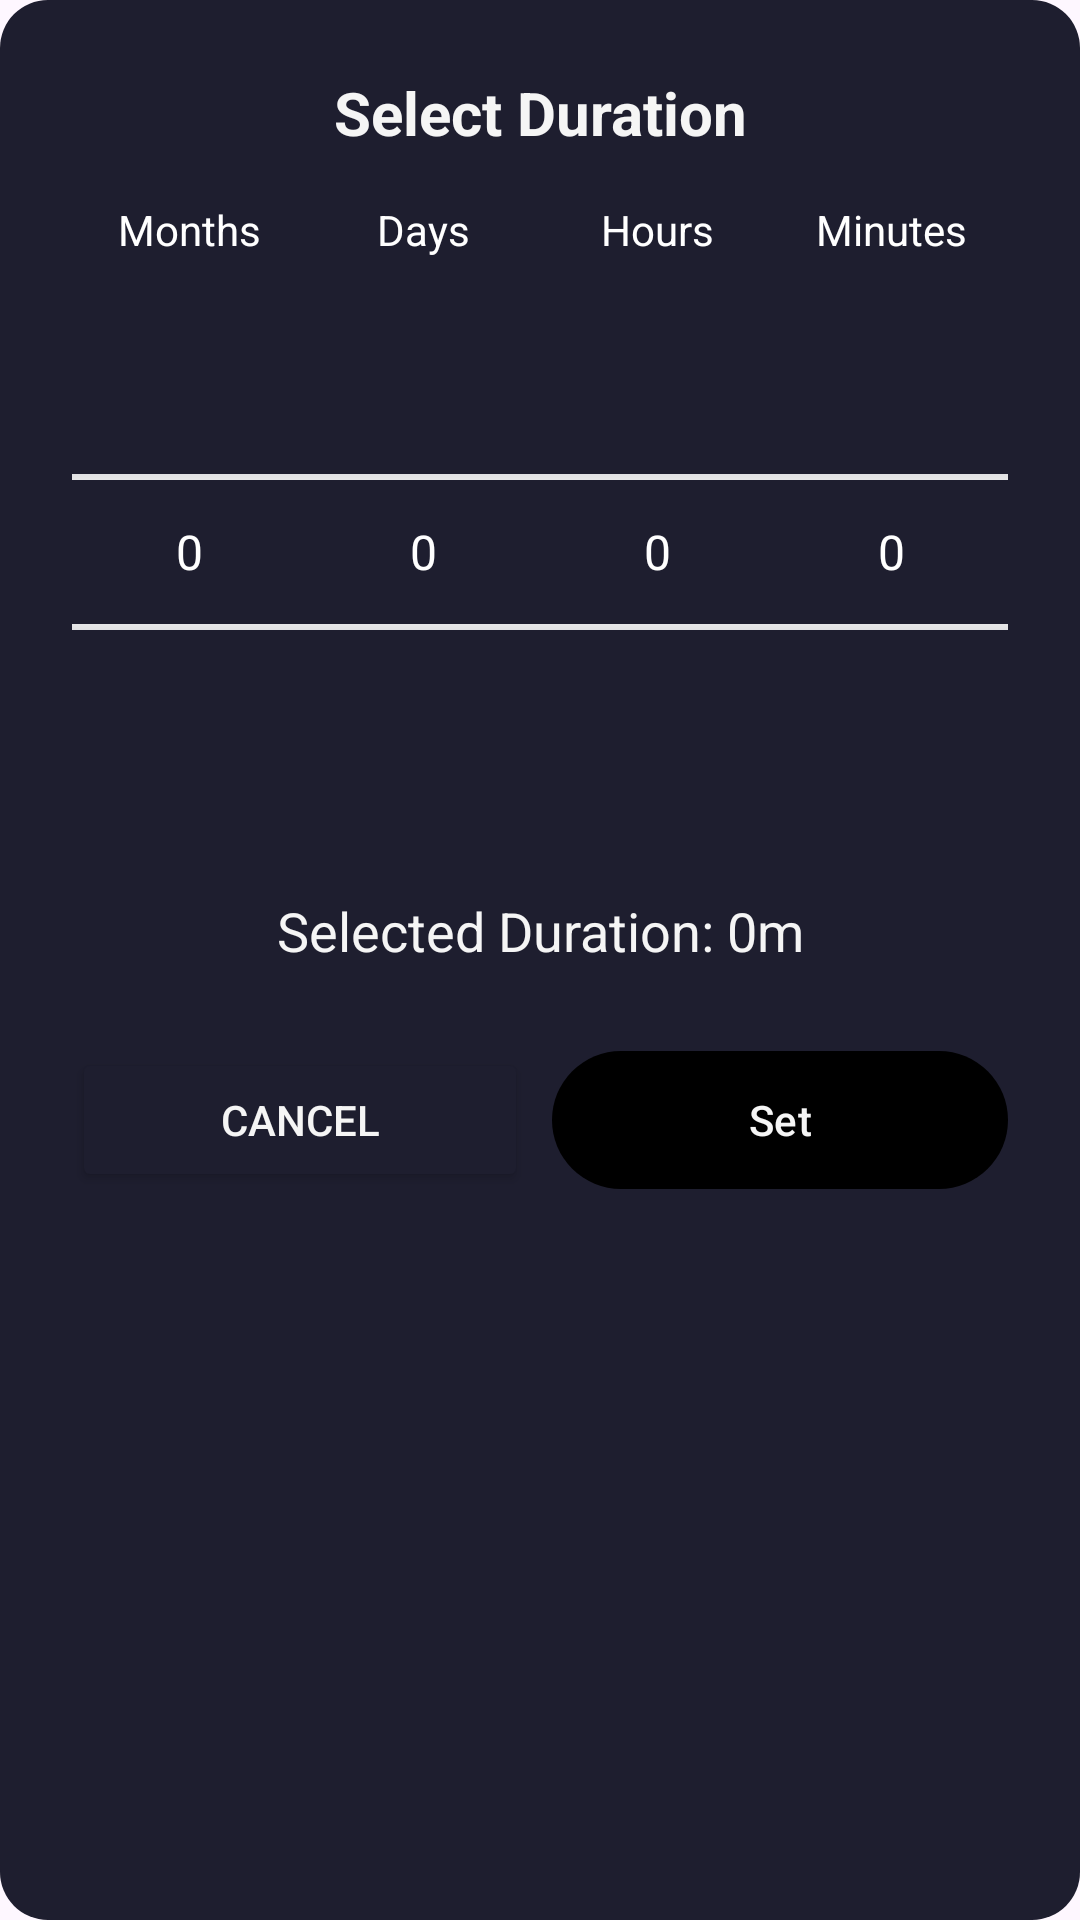

Here is an Android app screen rendered from its layout file. Give the layout XML and the strings, colors and styles it references.
<!-- AndroidManifest.xml: application theme Theme.Dm -->
<!-- res/layout/custom_time_picker.xml -->
<?xml version="1.0" encoding="utf-8"?>
<LinearLayout xmlns:android="http://schemas.android.com/apk/res/android"
    xmlns:app="http://schemas.android.com/apk/res-auto"
    android:layout_width="match_parent"
    android:layout_height="wrap_content"
    android:orientation="vertical"
    android:background="@drawable/timer_picker_dialog_background"
    android:padding="24dp">

    
    <TextView
        android:layout_width="match_parent"
        android:layout_height="wrap_content"
        android:text="Select Duration"
        android:textColor="@color/surface"
        android:textSize="20sp"
        android:textStyle="bold"
        android:gravity="center"
        android:layout_marginBottom="16dp"/>

    
    <LinearLayout
        android:layout_width="match_parent"
        android:layout_height="wrap_content"
        android:orientation="horizontal"
        android:gravity="center"
        android:layout_marginBottom="8dp">

        <TextView
            android:layout_width="0dp"
            android:layout_height="wrap_content"
            android:layout_weight="1"
            android:text="Months"
            android:textAlignment="center"
            android:textColor="@color/white"/>

        <TextView
            android:layout_width="0dp"
            android:layout_height="wrap_content"
            android:layout_weight="1"
            android:text="Days"
            android:textAlignment="center"
            android:textColor="@color/white"/>

        <TextView
            android:layout_width="0dp"
            android:layout_height="wrap_content"
            android:layout_weight="1"
            android:text="Hours"
            android:textAlignment="center"
            android:textColor="@color/white"/>

        <TextView
            android:layout_width="0dp"
            android:layout_height="wrap_content"
            android:layout_weight="1"
            android:text="Minutes"
            android:textAlignment="center"
            android:textColor="@color/white"/>
    </LinearLayout>

    
    <LinearLayout
        android:layout_width="match_parent"
        android:layout_height="wrap_content"
        android:orientation="horizontal"
        android:gravity="center">

        <NumberPicker
            android:id="@+id/monthPicker"
            android:layout_width="0dp"
            android:layout_height="wrap_content"
            android:layout_weight="1"
            android:theme="@style/NumberPickerStyle"/>

        <NumberPicker
            android:id="@+id/dayPicker"
            android:layout_width="0dp"
            android:layout_height="wrap_content"
            android:layout_weight="1"
            android:theme="@style/NumberPickerStyle"/>

        <NumberPicker
            android:id="@+id/hourPicker"
            android:layout_width="0dp"
            android:layout_height="wrap_content"
            android:layout_weight="1"
            android:theme="@style/NumberPickerStyle"/>

        <NumberPicker
            android:id="@+id/minutePicker"
            android:layout_width="0dp"
            android:layout_height="wrap_content"
            android:layout_weight="1"
            android:theme="@style/NumberPickerStyle"/>
    </LinearLayout>

    
    <TextView
        android:id="@+id/countdownTextView"
        android:layout_width="match_parent"
        android:layout_height="wrap_content"
        android:textColor="@color/surface"
        android:layout_marginTop="24dp"
        android:layout_marginBottom="16dp"
        android:textSize="18sp"
        android:textAlignment="center"
        android:text="Selected Duration: 0m"/>

    
    <LinearLayout
        android:layout_width="match_parent"
        android:layout_height="wrap_content"
        android:orientation="horizontal"
        android:gravity="center"
        android:layout_marginTop="8dp">

        <Button
            android:id="@+id/cancelButton"
            android:layout_width="0dp"
            android:layout_height="48dp"
            android:layout_weight="1"

            android:backgroundTint="#1E1E2F"
            android:text="Cancel"
            android:textColor="@color/surface" />

        <com.google.android.material.button.MaterialButton
            android:id="@+id/setButton"
            android:textColor="@color/surface"
            android:layout_width="0dp"
            android:layout_height="@dimen/btn_height"
            android:layout_weight="1"
            android:layout_marginStart="8dp"
            android:text="Set"
            app:backgroundTint="?attr/colorPrimary"/>
    </LinearLayout>
</LinearLayout>
<!-- resources referenced by this layout -->
<resources>
  <color name="surface">#F5F5F5</color>
  <color name="white">#FFFFFFFF</color>
  <dimen name="btn_height">58dp</dimen>
  <!-- drawable timer_picker_dialog_background (drawable) -->
  <shape xmlns:android="http://schemas.android.com/apk/res/android"
      android:shape="rectangle">
      <solid android:color="#1E1E2F" /> 
      <corners android:radius="16dp" />
      <padding android:left="16dp" android:right="16dp"
          android:top="16dp" android:bottom="16dp" />
  </shape>
  <style name="NumberPickerStyle" parent="Theme.MaterialComponents.Light">
          <item name="android:textColorPrimary">@color/white</item>
          <item name="android:textColorSecondary">@color/white</item>
          <item name="android:textSize">16sp</item>
          <item name="android:textColor">@android:color/white</item>
      </style>
  <style name="Theme.Dm" parent="Base.Theme.Dm" />
  <style name="Base.Theme.Dm" parent="Theme.Material3.DayNight.NoActionBar">
           Customize your light theme here.
           <item name="colorPrimary">@color/black</item>
          <item name="android:fitsSystemWindows">true</item>
      </style>
  <color name="black">#FF000000</color>
</resources>
